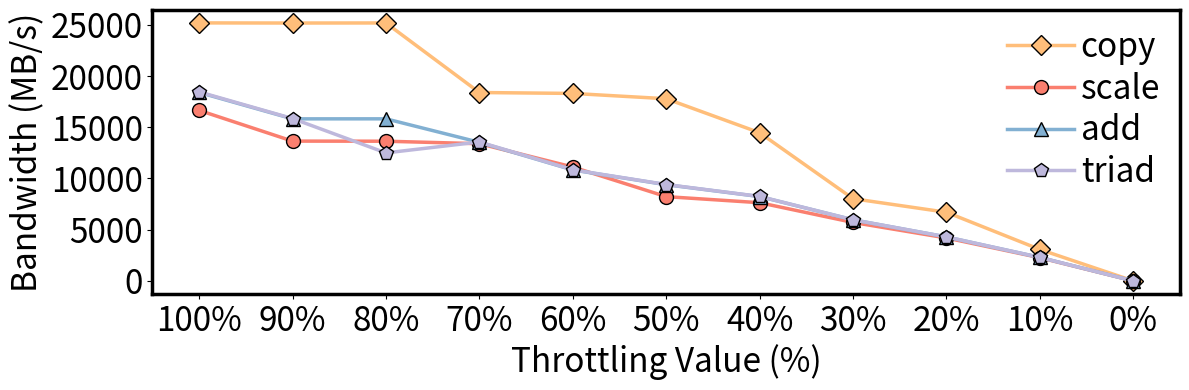

The matplotlib source for this figure:
import matplotlib.pyplot as plt
import numpy as np


## big test


## asic
copy_asic = [0, 3069.3, 6701.4, 8024.8, 14463.8, 17782.7, 18299.3, 18389, 25178.3, 25170.5, 25183.6]
scale_asic =[0, 2264.7, 4191, 5706.7, 7634, 8226.6, 11116.6, 13392.8, 13635.2, 13645.7, 16647.6]
add_asic =[0, 2295.2, 4292.9, 5963.1, 8234.8, 9390.5, 10829.6, 13529.5, 15820.6, 15817.7, 18396.5]
triad_asic =[0,2296, 4295.7, 5968.5, 8246.2, 9408.5, 10849.3, 13560.3, 12495.4, 15848.4, 18449.6]

## fpga

copy_fpga = [0, 1807.07, 2911.2, 4076, 6808.5, 7231.9, 7554.5, 9499.3, 11238.5, 11160.7, 13130.1]
scale_fpga = [0, 1293, 2159.3, 3264.8, 4033.3, 4686.5, 5658.7, 6098.7, 6835.8, 7547.7, 8279.7]
add_fpga = [0, 1373, 2561.1, 3538.1, 4823.1, 5685.9, 6641.6, 7598.9, 8383.5, 9007.4, 9753]
triad_fpga = [0, 1372.9, 2561.1, 3541.2, 4841.1, 5363.7, 6675.3, 7620.9, 8400.1, 9038.2, 9780.6]

standard = 1000




color = ['#8ECFC9', '#FFBE7A', '#FA7F6F', '#82B0D2', '#BEB8DC', '#999999']

throttling_values = np.arange(100, -1, -10)  # Generate throttling values from 100% to 0% with step size of 10%


plt.figure(figsize=(12, 4))


plt.plot(throttling_values, copy_asic, marker='D', markersize=10, markeredgecolor="black", label="copy", color=color[1],linewidth=2.5)
plt.plot(throttling_values, scale_asic, marker='o', markersize=10,markeredgecolor="black",label="scale", color=color[2],linewidth=2.5)
plt.plot(throttling_values, add_asic, marker='^', markersize=10, markeredgecolor="black", label="add", color=color[3],linewidth=2.5)
plt.plot(throttling_values, triad_asic, marker='p', markersize=10,markeredgecolor="black",label="triad", color=color[4],linewidth=2.5)


# plt.plot(throttling_values, copy_fpga, marker='D', markersize=10, markeredgecolor="black", label="copy", color=color[1],linewidth=2.5)
# plt.plot(throttling_values, scale_fpga, marker='o', markersize=10,markeredgecolor="black",label="scale", color=color[2],linewidth=2.5)
# plt.plot(throttling_values, add_fpga, marker='^', markersize=10, markeredgecolor="black", label="add", color=color[3],linewidth=2.5)
# plt.plot(throttling_values, triad_fpga, marker='p', markersize=10,markeredgecolor="black",label="triad", color=color[4],linewidth=2.5)
#

# 设置边框宽度
bwidth = 2.5
ax = plt.gca()  # 获取边框
# ax.spines['top'].set_color('red')  # 设置上‘脊梁’为红色
# ax.spines['right'].set_color('none')  # 设置上‘脊梁’为无色
ax.spines['bottom'].set_linewidth(bwidth)
ax.spines['left'].set_linewidth(bwidth)
ax.spines['top'].set_linewidth(bwidth)
ax.spines['right'].set_linewidth(bwidth)

plt.xticks(throttling_values[::-1], [str(throttling)+'%' for throttling in throttling_values],fontsize=24)
plt.yticks(fontsize=24)
# plt.xlabel('Index')
plt.ylabel('Bandwidth (MB/s)',fontsize=24)
plt.xlabel('Throttling Value (%)',fontsize=24)
plt.legend(fontsize=24,frameon=False,edgecolor='black',fancybox=False,borderpad = 0.1, labelspacing = 0.2, handletextpad = 0.2)

plt.tight_layout()
# plt.title('Bandwidth')
plt.show()


# plt.savefig('stream_asic_cpulimit.pdf', bbox_inches='tight',pad_inches=0.0)